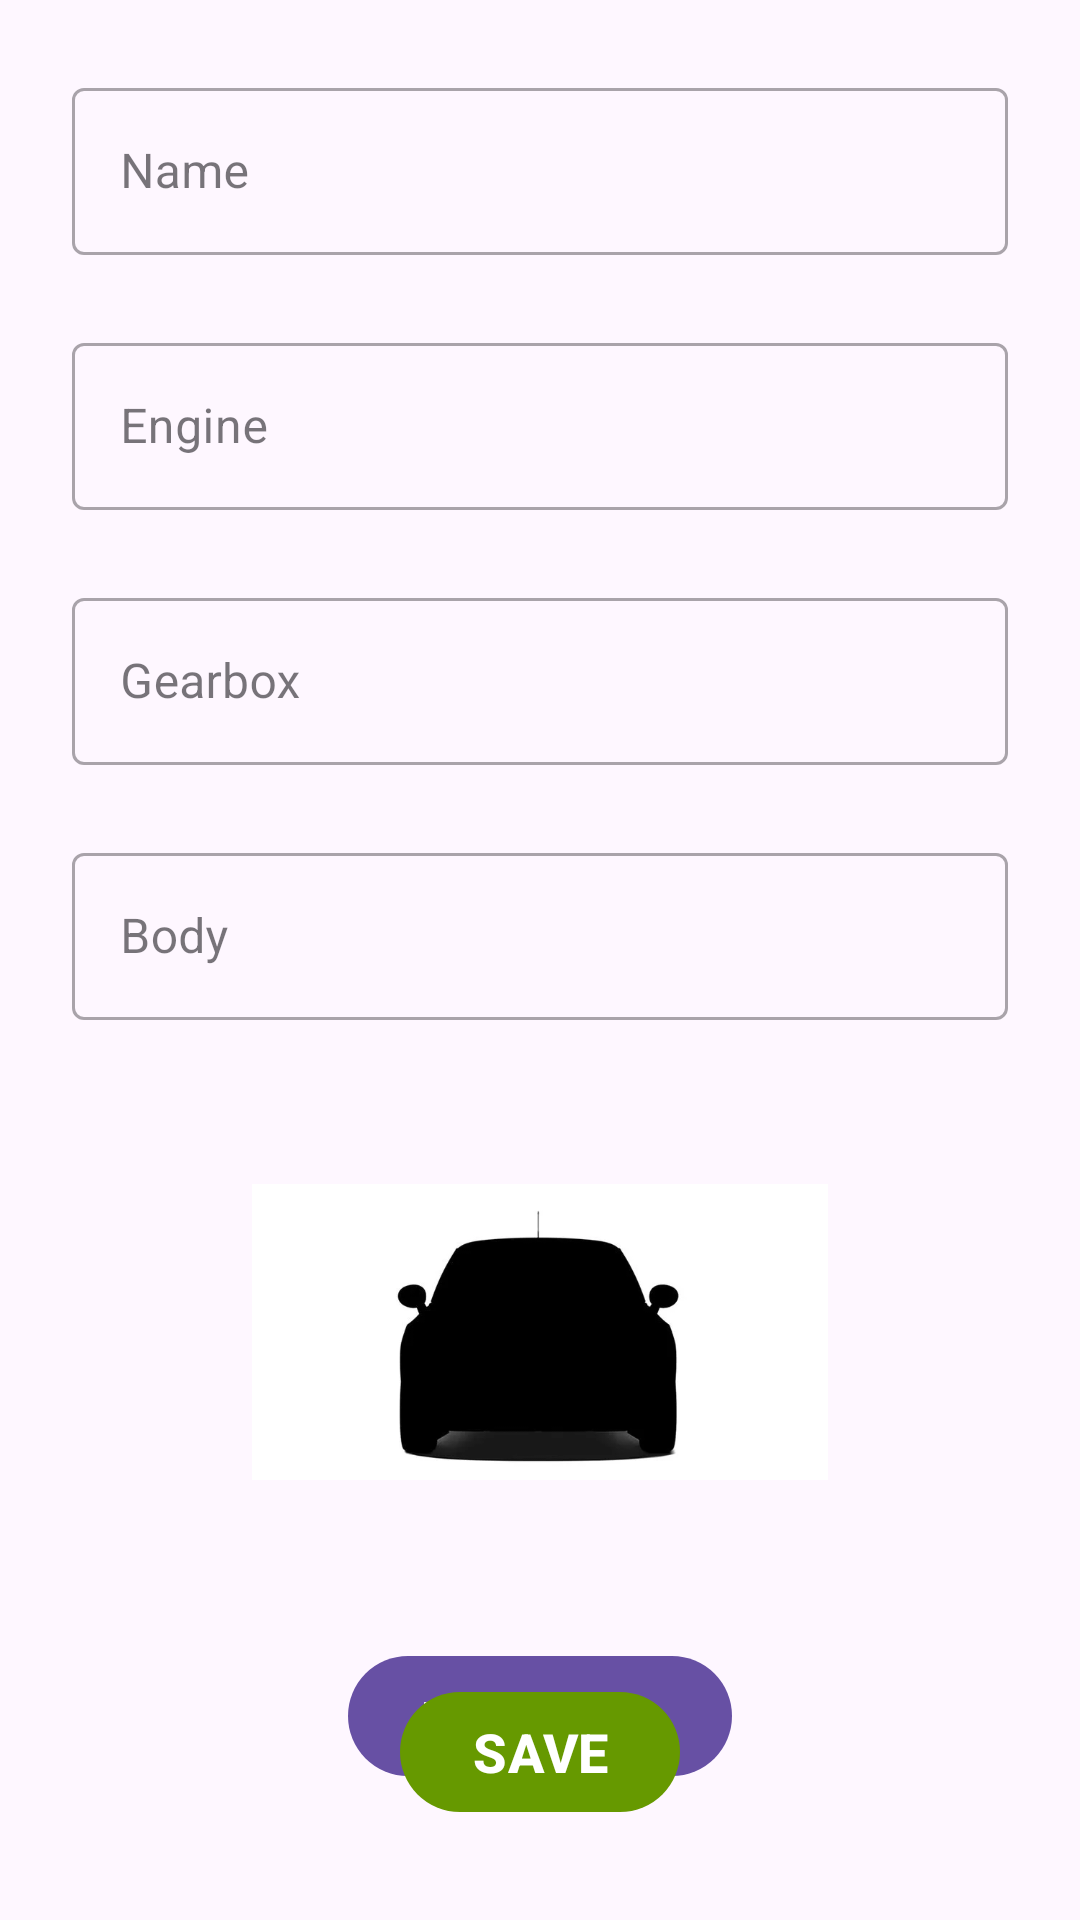

Write the Android layout XML for this screen, with the resource values it uses.
<!-- AndroidManifest.xml: application theme Theme.CSETest -->
<!-- res/layout/fragment_add_car.xml -->
<?xml version="1.0" encoding="utf-8"?>
<androidx.constraintlayout.widget.ConstraintLayout xmlns:android="http://schemas.android.com/apk/res/android"
    xmlns:app="http://schemas.android.com/apk/res-auto"
    xmlns:tools="http://schemas.android.com/tools"
    android:layout_width="match_parent"
    android:layout_height="match_parent"
    tools:context=".ui.addcar.AddCarFragment">

    <com.google.android.material.textfield.TextInputLayout
        android:id="@+id/etName"
        style="@style/Widget.MaterialComponents.TextInputLayout.OutlinedBox"
        android:layout_width="match_parent"
        android:layout_height="wrap_content"
        android:layout_margin="24dp"
        android:hint="@string/name"
        app:layout_constraintEnd_toEndOf="parent"
        app:layout_constraintStart_toStartOf="parent"
        app:layout_constraintTop_toTopOf="parent">

        <com.google.android.material.textfield.TextInputEditText
            android:layout_width="match_parent"
            android:layout_height="wrap_content" />

    </com.google.android.material.textfield.TextInputLayout>

    <com.google.android.material.textfield.TextInputLayout
        android:id="@+id/etEngine"
        style="@style/Widget.MaterialComponents.TextInputLayout.OutlinedBox"
        android:layout_width="match_parent"
        android:layout_height="wrap_content"
        android:layout_margin="24dp"
        android:hint="@string/engine"
        app:layout_constraintEnd_toEndOf="parent"
        app:layout_constraintStart_toStartOf="parent"
        app:layout_constraintTop_toBottomOf="@id/etName">

        <com.google.android.material.textfield.TextInputEditText
            android:layout_width="match_parent"
            android:layout_height="wrap_content" />

    </com.google.android.material.textfield.TextInputLayout>

    <com.google.android.material.textfield.TextInputLayout
        android:id="@+id/etGearbox"
        style="@style/Widget.MaterialComponents.TextInputLayout.OutlinedBox"
        android:layout_width="match_parent"
        android:layout_height="wrap_content"
        android:layout_margin="24dp"
        android:hint="@string/gearbox"
        app:layout_constraintEnd_toEndOf="parent"
        app:layout_constraintStart_toStartOf="parent"
        app:layout_constraintTop_toBottomOf="@id/etEngine">

        <com.google.android.material.textfield.TextInputEditText
            android:layout_width="match_parent"
            android:layout_height="wrap_content" />

    </com.google.android.material.textfield.TextInputLayout>

    <com.google.android.material.textfield.TextInputLayout
        android:id="@+id/etBody"
        style="@style/Widget.MaterialComponents.TextInputLayout.OutlinedBox"
        android:layout_width="match_parent"
        android:layout_height="wrap_content"
        android:layout_margin="24dp"
        android:hint="@string/body"
        app:layout_constraintEnd_toEndOf="parent"
        app:layout_constraintStart_toStartOf="parent"
        app:layout_constraintTop_toBottomOf="@id/etGearbox">

        <com.google.android.material.textfield.TextInputEditText
            android:layout_width="match_parent"
            android:layout_height="wrap_content" />

    </com.google.android.material.textfield.TextInputLayout>

    <ImageView
        android:id="@+id/iv"
        android:layout_width="192dp"
        android:layout_height="192dp"
        android:layout_margin="8dp"
        android:src="@drawable/placeholder"
        app:layout_constraintEnd_toEndOf="parent"
        app:layout_constraintStart_toStartOf="parent"
        app:layout_constraintTop_toBottomOf="@+id/etBody" />

    <com.google.android.material.button.MaterialButton
        android:id="@+id/btn_add_picture"
        android:layout_width="wrap_content"
        android:layout_height="wrap_content"
        android:layout_margin="8dp"
        android:text="@string/load_picture"
        app:layout_constraintEnd_toEndOf="parent"
        app:layout_constraintStart_toStartOf="parent"
        app:layout_constraintTop_toBottomOf="@+id/iv" />

    <com.google.android.material.button.MaterialButton
        android:id="@+id/btn_save"
        android:layout_width="wrap_content"
        android:layout_height="wrap_content"
        android:layout_marginBottom="32dp"
        android:text="@string/save"
        android:textSize="18sp"
        android:textStyle="bold"
        app:backgroundTint="@android:color/holo_green_dark"
        app:layout_constraintBottom_toBottomOf="parent"
        app:layout_constraintEnd_toEndOf="parent"
        app:layout_constraintStart_toStartOf="parent" />

</androidx.constraintlayout.widget.ConstraintLayout>
<!-- resources referenced by this layout -->
<resources>
  <!-- drawable placeholder: png bitmap (drawable, 24485 bytes) -->
  <string name="body">Body</string>
  <string name="engine">Engine</string>
  <string name="gearbox">Gearbox</string>
  <string name="load_picture">Load picture</string>
  <string name="name">Name</string>
  <string name="save">SAVE</string>
  <style name="Theme.CSETest" parent="Base.Theme.CSETest" />
  <style name="Base.Theme.CSETest" parent="Theme.Material3.DayNight.NoActionBar">
          
          
      </style>
</resources>
